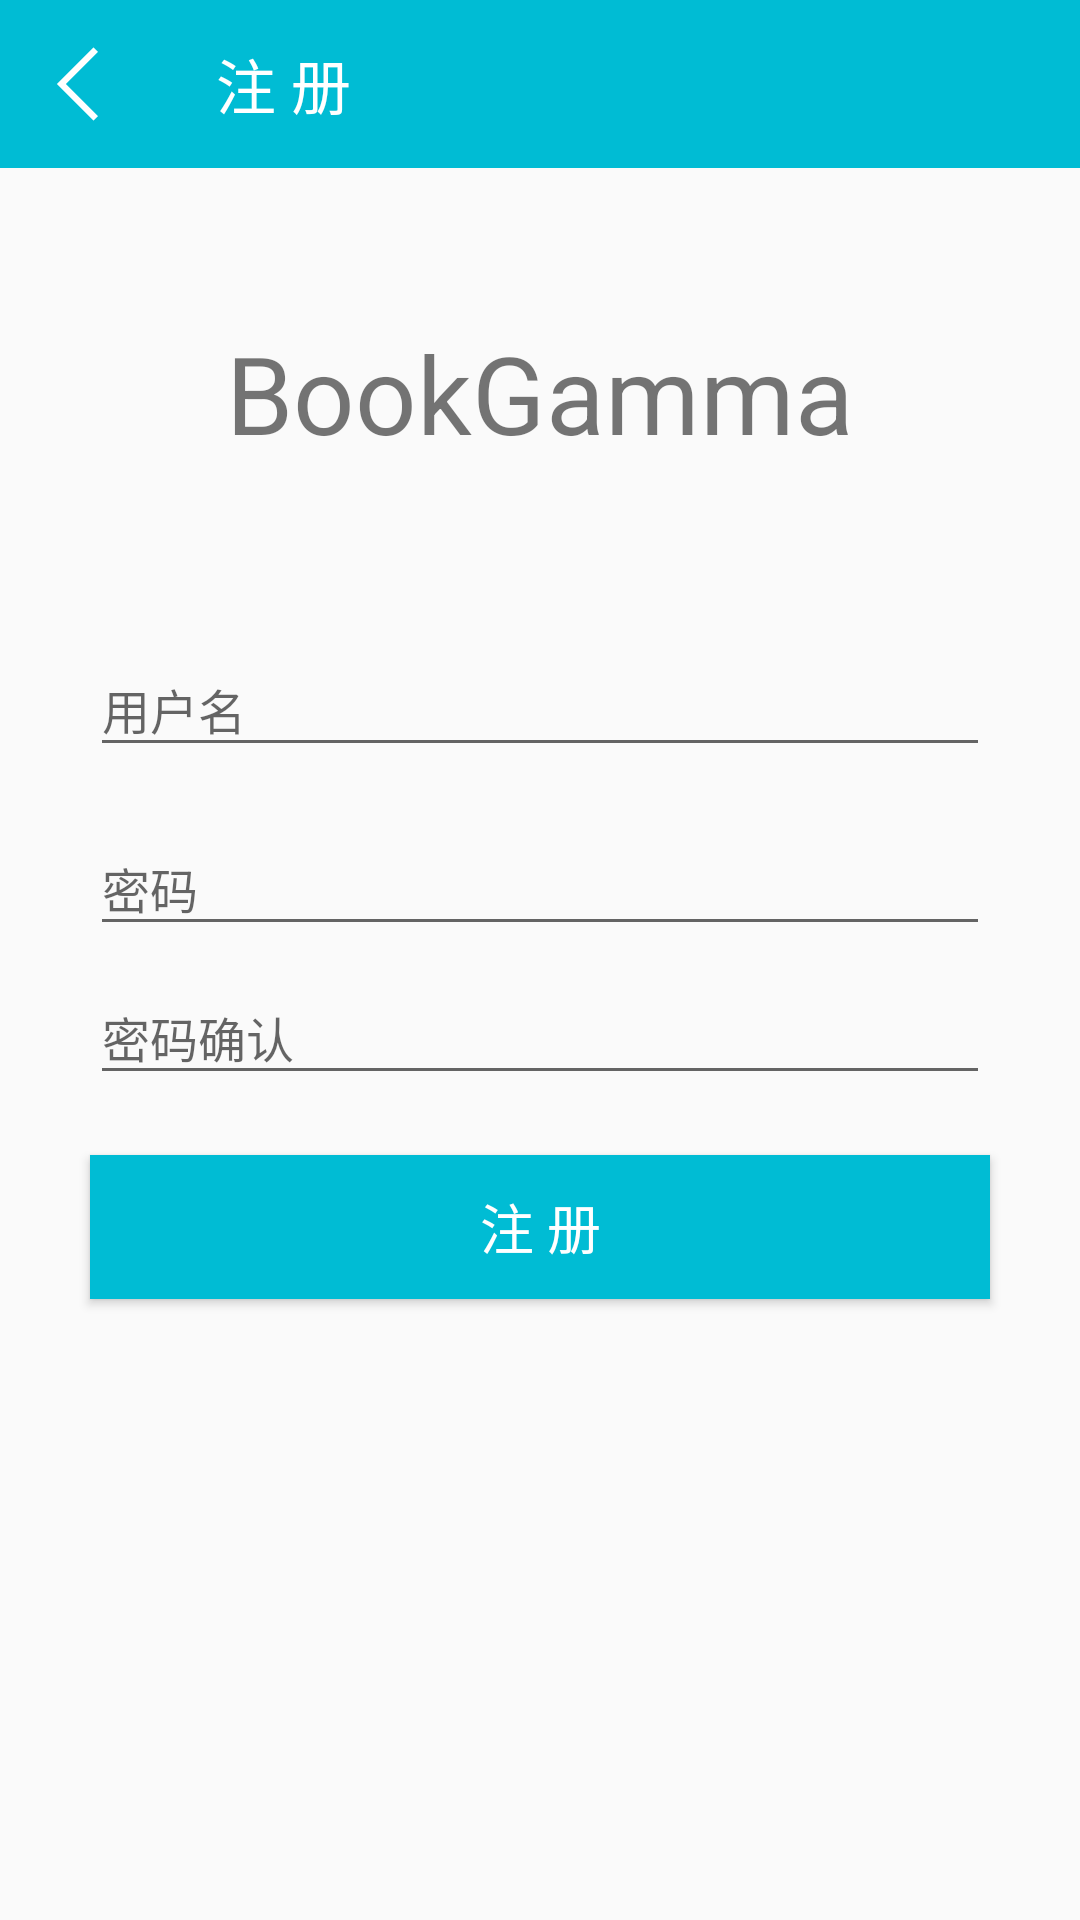

Here is an Android app screen rendered from its layout file. Give the layout XML and the strings, colors and styles it references.
<!-- AndroidManifest.xml: application theme AppTheme.NoActionBar -->
<!-- res/layout/activity_reg.xml -->
<?xml version="1.0" encoding="utf-8"?>
<LinearLayout xmlns:android="http://schemas.android.com/apk/res/android"
    xmlns:app="http://schemas.android.com/apk/res-auto"
    xmlns:tools="http://schemas.android.com/tools"
    android:layout_width="match_parent"
    android:layout_height="match_parent"
    android:orientation="vertical"
    tools:context="cn.edu.xjtu.se.bookgamma.RegActivity">

    <android.support.design.widget.AppBarLayout
        android:layout_width="match_parent"
        android:layout_height="wrap_content"
        android:theme="@style/AppTheme.AppBarOverlay">

        <android.support.v7.widget.Toolbar
            android:id="@+id/toolbar"
            style="@style/Toolbar.Default"
            app:navigationIcon="@mipmap/ic_back"
            app:title="@string/btn_register" />

    </android.support.design.widget.AppBarLayout>

    <TextView
        android:layout_width="wrap_content"
        android:layout_height="150dp"
        android:layout_gravity="center_horizontal"
        android:gravity="center_vertical"
        android:text="BookGamma"
        android:textSize="36sp" />

    <android.support.design.widget.TextInputLayout
        style="@style/Style.Margin.Normal"
        android:layout_width="match_parent"
        android:layout_height="wrap_content"
        android:layout_marginBottom="10dp"
        android:layout_marginLeft="30dp"
        android:layout_marginRight="30dp">

        <EditText
            android:id="@+id/et_user"
            android:layout_width="match_parent"
            android:layout_height="wrap_content"
            android:hint="@string/tx_username"
            android:textSize="16sp" />
    </android.support.design.widget.TextInputLayout>

    <android.support.design.widget.TextInputLayout
        style="@style/Style.Margin.Normal"
        android:layout_width="match_parent"
        android:layout_height="wrap_content"
        android:layout_marginLeft="30dp"
        android:layout_marginRight="30dp">

        <EditText
            android:id="@+id/et_password"
            android:layout_width="match_parent"
            android:layout_height="wrap_content"
            android:hint="@string/tx_password"
            android:inputType="textPassword"
            android:textSize="16sp" />
    </android.support.design.widget.TextInputLayout>

    <android.support.design.widget.TextInputLayout
        style="@style/Style.Margin.Normal"
        android:layout_width="match_parent"
        android:layout_height="wrap_content"
        android:layout_marginLeft="30dp"
        android:layout_marginRight="30dp">

        <EditText
            android:id="@+id/et_password_a"
            android:layout_width="match_parent"
            android:layout_height="wrap_content"
            android:hint="@string/tx_password_a"
            android:inputType="textPassword"
            android:textSize="16sp" />
    </android.support.design.widget.TextInputLayout>

    <Button
        android:id="@+id/btn_register"
        android:layout_width="match_parent"
        android:layout_height="wrap_content"
        android:layout_marginLeft="30dp"
        android:layout_marginRight="30dp"
        android:layout_marginTop="20dp"
        android:background="@color/colorPrimary"
        android:text="@string/btn_register"
        android:textColor="@android:color/white"
        android:textSize="18sp" />

</LinearLayout>
<!-- resources referenced by this layout -->
<resources>
  <color name="colorPrimary">#00BCD4</color>
  <!-- mipmap ic_back: png bitmap (mipmap-xxhdpi, 664 bytes) -->
  <string name="btn_register">注 册</string>
  <string name="tx_password">密码</string>
  <string name="tx_password_a">密码确认</string>
  <string name="tx_username">用户名</string>
  <style name="AppTheme.AppBarOverlay" parent="ThemeOverlay.AppCompat.Dark.ActionBar" />
  <style name="Style.Margin.Normal" parent="Widget.Design.TextInputLayout">
          <item name="android:layout_marginLeft">10dp</item>
          <item name="android:layout_marginRight">10dp</item>
      </style>
  <style name="Toolbar.Default" parent="Base.Widget.AppCompat.Toolbar">
          <item name="android:layout_width">match_parent</item>
          <item name="android:layout_height">?attr/actionBarSize</item>
          <item name="android:background">?attr/colorPrimary</item>
      </style>
  <style name="AppTheme.NoActionBar">
          <item name="windowActionBar">false</item>
          <item name="windowNoTitle">true</item>
      </style>
</resources>
